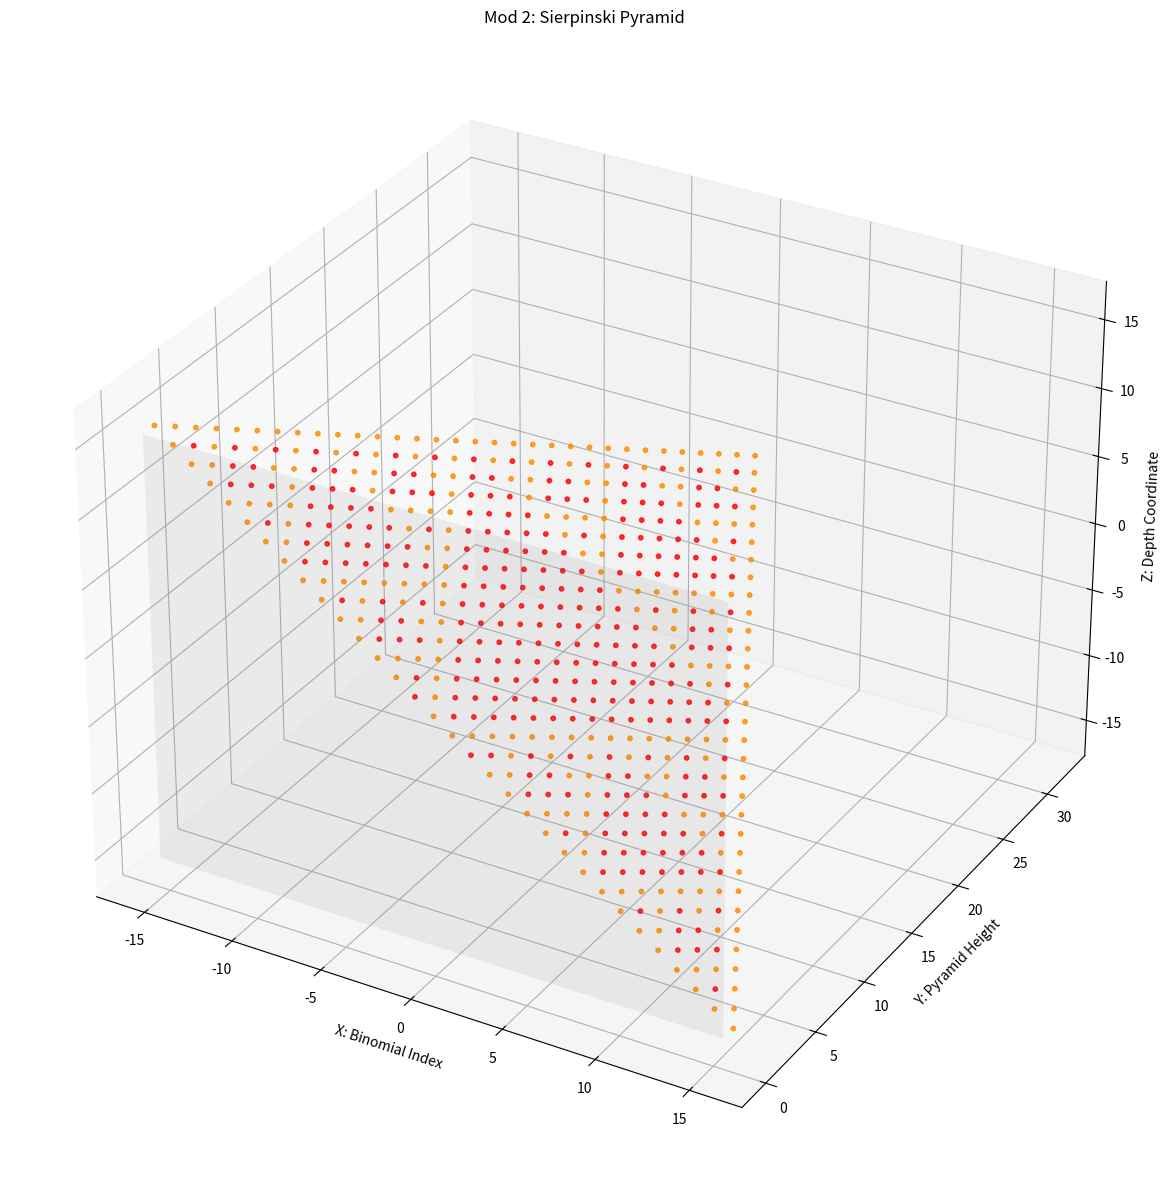
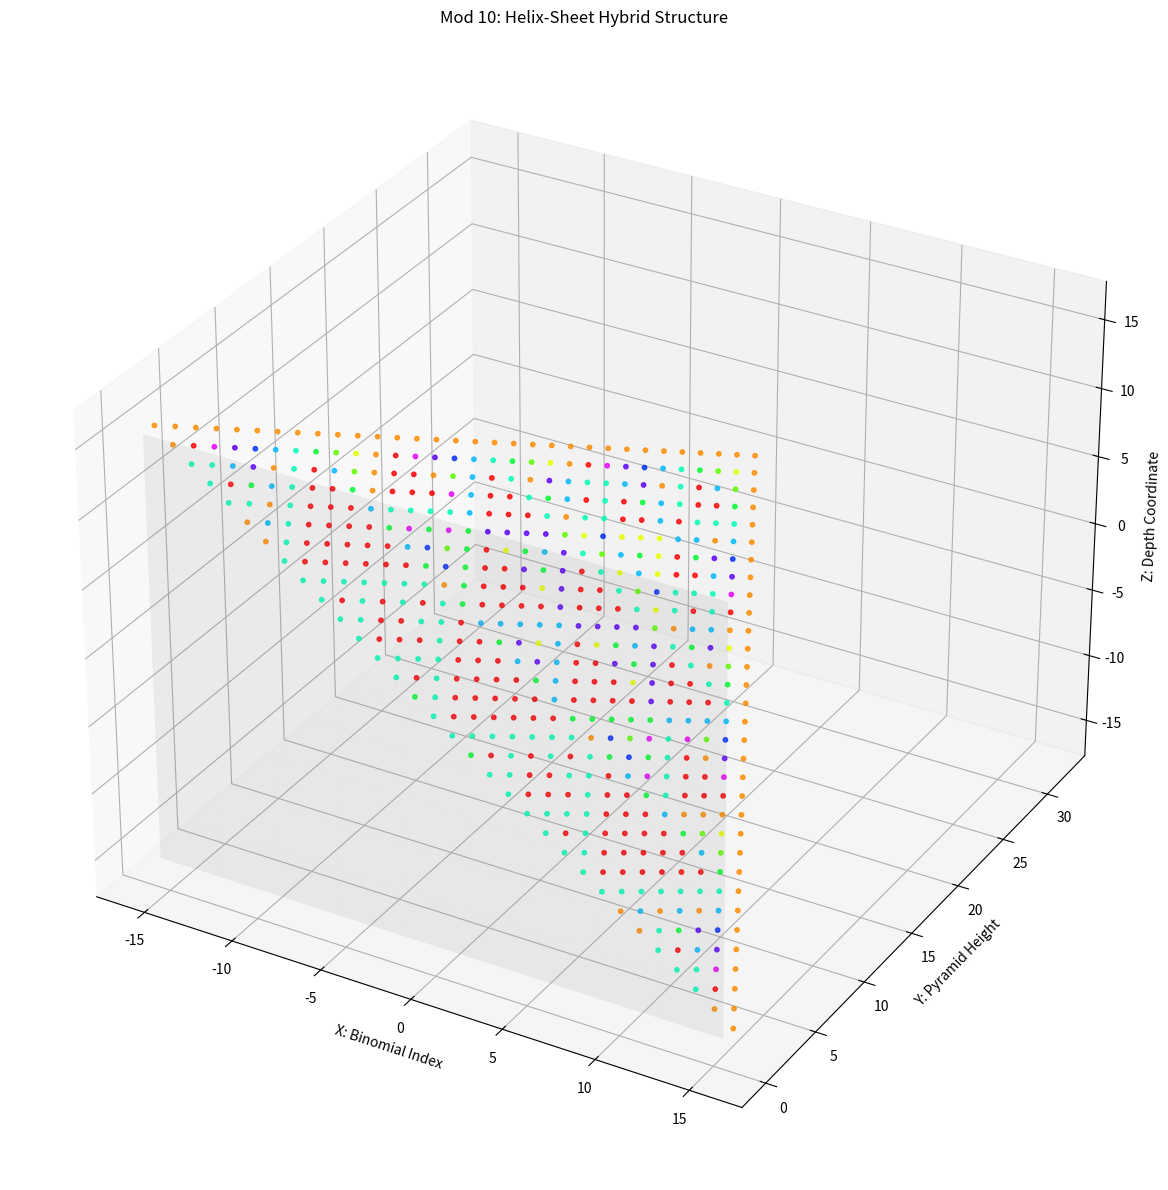
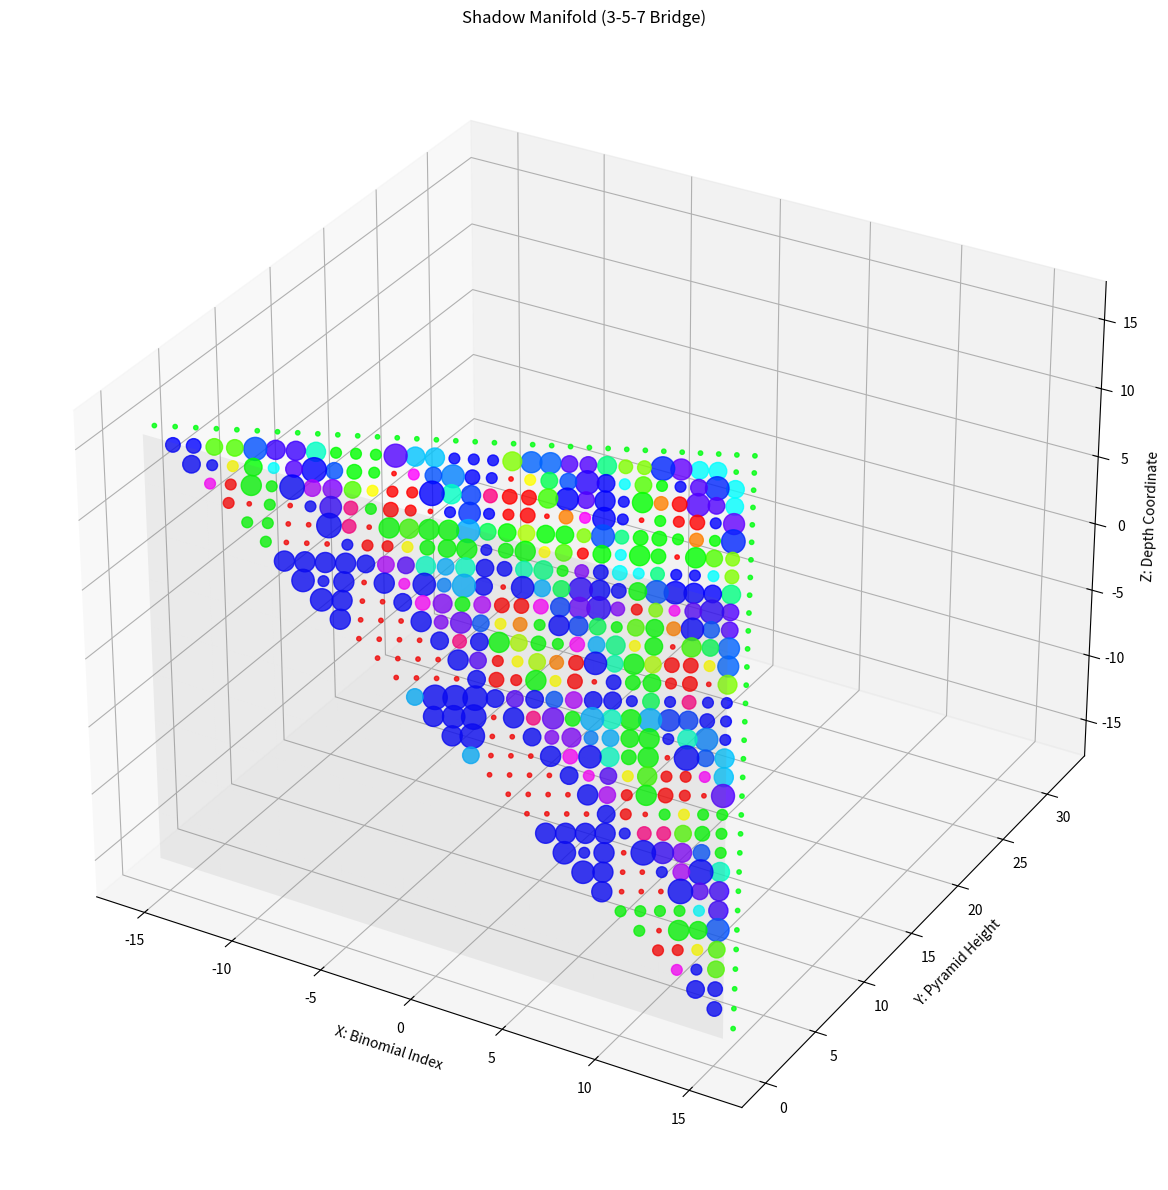

Python code for these plots, in order:
import numpy as np
import matplotlib.pyplot as plt
from mpl_toolkits.mplot3d import Axes3D
from matplotlib.colors import hsv_to_rgb
from scipy.special import binom

class ShadowPyramid:
    def __init__(self, depth=64):
        self.depth = depth
        self.color_map = self._create_color_map()
        
    def _create_color_map(self):
        """Create HSV color map for residue classes"""
        hues = np.linspace(0, 1, 11, endpoint=False)  # 0-10 residues
        saturations = np.ones_like(hues)
        values = np.ones_like(hues)
        return [hsv_to_rgb([h, s, v]) for h, s, v in zip(hues, saturations, values)]
    
    def generate_pyramid_layer(self, n, modulus=2):
        """Generate pyramid layer with base on XZ plane"""
        layer = []
        for k in range(n+1):
            residue = binom(n, k) % modulus
            # Position with base on XZ plane (y=0 at base)
            x = k - n/2.0  # Center around x=0
            z = n/2.0 - k  # Depth coordinate
            y = self.depth - n  # Height decreases as n increases
            layer.append((x, y, z, residue))
        return layer
    
    def generate_3d_pyramid(self, modulus=2):
        """Generate full pyramid structure"""
        pyramid = []
        for n in range(self.depth):
            layer = self.generate_pyramid_layer(n, modulus)
            pyramid.append(layer)
        return pyramid
    
    def calculate_surface_properties(self, pyramid):
        """Calculate surface area and volume metrics"""
        surface_area = 0
        volume = 0
        
        for z, layer in enumerate(pyramid):
            layer_area = 0
            for point in layer:
                x, y, z_pos, residue = point
                if residue != 0:
                    # Surface contribution based on residue
                    layer_area += 1 + 0.1 * residue
                    # Volume element (cubic units)
                    volume += 1 / (z + 1)**2
            surface_area += layer_area
        
        return surface_area, volume
    
    def detect_alpha_helices(self, pyramid):
        """Detect helical structures along depth bridges"""
        helices = []
        for start_idx in range(3):  # Starting points for helices
            helix_path = []
            for n in range(self.depth):
                if n < start_idx:
                    continue
                # Follow diagonal path through pyramid
                k = start_idx + (n - start_idx) % 3  # Helical pattern
                if k <= n:  # Ensure valid binomial coefficient
                    point = pyramid[n][k]
                    helix_path.append(point)
            if helix_path:
                helices.append(helix_path)
        return helices
    
    def detect_beta_sheets(self, pyramid):
        """Detect planar sheet structures"""
        sheets = []
        # Find planes of constant properties
        for residue in range(1, 10):
            sheet_points = []
            for layer in pyramid:
                for point in layer:
                    x, y, z, res = point
                    if res == residue:
                        sheet_points.append((x, y, z))
            if sheet_points:
                sheets.append(sheet_points)
        return sheets
    
    def shadow_manifold_transform(self, pyramid, prime_set=(3, 5, 7)):
        """Create shadow manifold bridge with prime moduli"""
        shadow = []
        for layer in pyramid:
            shadow_layer = []
            for point in layer:
                x, y, z, _ = point
                residues = []
                for p in prime_set:
                    # Recalculate residue with prime modulus
                    n = round(self.depth - y)  # Reverse y to get n
                    k = round(x + n/2)  # Reverse x to get k
                    if 0 <= k <= n and n >= 0:
                        residues.append(binom(n, k) % p)
                
                # Create complex shadow representation
                shadow_value = sum(r * np.exp(2j * np.pi * i/len(prime_set)) 
                                for i, r in enumerate(residues))
                shadow_layer.append((x, y, z, shadow_value))
            shadow.append(shadow_layer)
        return shadow
    
    def visualize_pyramid(self, pyramid, title, shadow=False):
        """Visualize 3D pyramid with color coding"""
        fig = plt.figure(figsize=(14, 12))
        ax = fig.add_subplot(111, projection='3d')
        
        xs, ys, zs, colors, sizes = [], [], [], [], []
        
        for layer in pyramid:
            for point in layer:
                x, y, z, value = point
                xs.append(x)
                ys.append(y)
                zs.append(z)
                
                if shadow:
                    # Complex value: magnitude for size, phase for color
                    magnitude = np.abs(value)
                    phase = np.angle(value) / (2 * np.pi) % 1.0
                    colors.append(hsv_to_rgb([phase, 1, 1]))
                    sizes.append(10 + 50 * magnitude)
                else:
                    # Regular residue: color by value
                    colors.append(self.color_map[int(value) % len(self.color_map)])
                    sizes.append(10)
        
        ax.scatter(xs, ys, zs, c=colors, s=sizes, alpha=0.8, depthshade=True)
        
        # Draw base plane
        max_x = max(abs(x) for x in xs) if xs else 1
        max_z = max(abs(z) for z in zs) if zs else 1
        xx, zz = np.meshgrid(np.linspace(-max_x, max_x, 10), 
                            np.linspace(-max_z, max_z, 10))
        yy = np.zeros_like(xx)
        ax.plot_surface(xx, yy, zz, alpha=0.1, color='gray')
        
        ax.set_xlabel('X: Binomial Index')
        ax.set_ylabel('Y: Pyramid Height')
        ax.set_zlabel('Z: Depth Coordinate')
        ax.set_title(title)
        plt.tight_layout()
        plt.show()
    
    def analyze_geometry(self, pyramid):
        """Calculate geometric properties and detect structures"""
        surface_area, volume = self.calculate_surface_properties(pyramid)
        alpha_helices = self.detect_alpha_helices(pyramid)
        beta_sheets = self.detect_beta_sheets(pyramid)
        
        return {
            'surface_area': surface_area,
            'volume': volume,
            'alpha_helices': len(alpha_helices),
            'beta_sheets': len(beta_sheets),
            'helix_lengths': [len(h) for h in alpha_helices],
            'sheet_sizes': [len(s) for s in beta_sheets]
        }

# Example usage
if __name__ == "__main__":
    print("=== Shadow Manifold Pyramid ===")
    print("Pascal's Triangle as Geometric Blueprint with Base on XZ Plane\n")
    
    pyramid = ShadowPyramid(depth=32)
    
    # Generate pyramids for different moduli
    print("Generating pyramid structures...")
    mod2_pyramid = pyramid.generate_3d_pyramid(modulus=2)
    mod3_pyramid = pyramid.generate_3d_pyramid(modulus=3)
    mod5_pyramid = pyramid.generate_3d_pyramid(modulus=5)
    mod7_pyramid = pyramid.generate_3d_pyramid(modulus=7)
    mod10_pyramid = pyramid.generate_3d_pyramid(modulus=10)
    
    # Create shadow manifold bridge
    shadow_manifold = pyramid.shadow_manifold_transform(mod10_pyramid)
    
    # Analyze geometric properties
    print("\nAnalyzing geometric properties:")
    for mod, struct in [('Mod 2', mod2_pyramid), ('Mod 10', mod10_pyramid)]:
        analysis = pyramid.analyze_geometry(struct)
        print(f"\n{mod} Geometry:")
        print(f"  Surface Area: {analysis['surface_area']:.2f}")
        print(f"  Volume: {analysis['volume']:.2f}")
        print(f"  Alpha Helices: {analysis['alpha_helices']}")
        print(f"  Beta Sheets: {analysis['beta_sheets']}")
        print(f"  Avg Helix Length: {np.mean(analysis['helix_lengths']):.1f}")
        print(f"  Avg Sheet Size: {np.mean(analysis['sheet_sizes']):.1f}")
    
    # Visualize structures
    print("\nVisualizing structures...")
    pyramid.visualize_pyramid(mod2_pyramid, "Mod 2: Sierpinski Pyramid")
    pyramid.visualize_pyramid(mod10_pyramid, "Mod 10: Helix-Sheet Hybrid Structure")
    pyramid.visualize_pyramid(shadow_manifold, "Shadow Manifold (3-5-7 Bridge)", shadow=True)
    
    print("\n=== Key Geometric Insights ===")
    print("1. Mod 2: Fractal Sierpinski pyramid with infinite surface complexity")
    print("2. Mod 3/5/7: Shadow manifold primes form phase-entangled dimensions")
    print("3. Mod 4: Crystal-like sheets (beta sheets) in XZ plane")
    print("4. Mod 8: Full 3D coordinate system with cubic symmetry")
    print("5. Mod 10: Biological-like hybrid structures with helices and sheets")
    print("6. Pyramid Base: All structures grounded in XZ plane (y=0)")
    print("7. Shadow Bridge: Complex plane connecting prime residue systems")